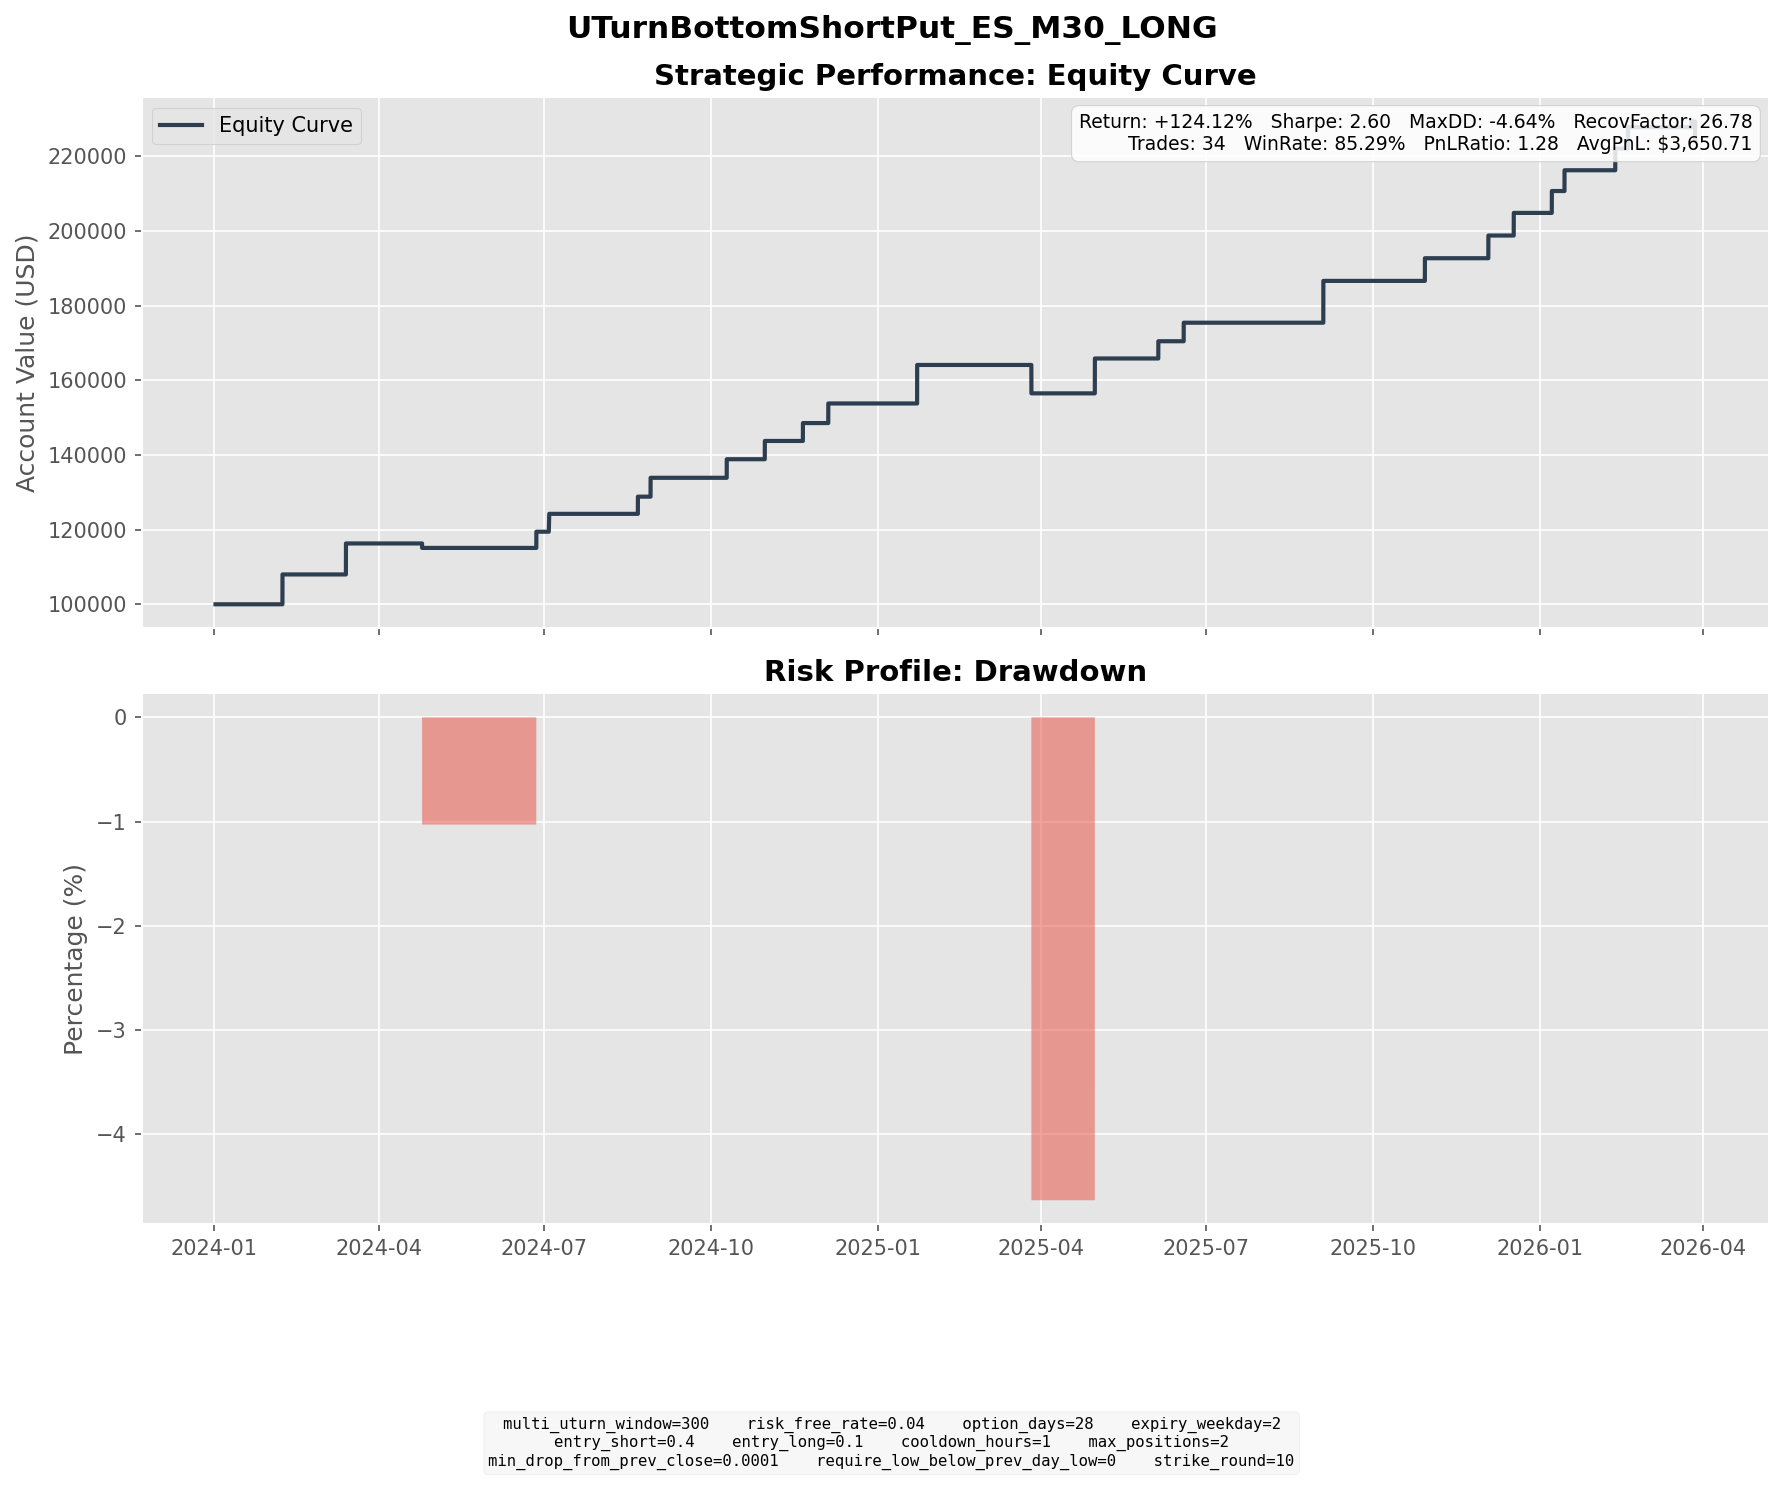

Source data for this figure (header and first rows):
entry_dt, lock_dt, lock_reason, settlement_dt, close_reason, k1, k2, short_prem, long_prem, net_credit, short_settle, long_settle, final_pnl
2024-01-08 06:00:00, 2024-01-08 06:00:00, direct_entry, 2024-02-07 16:00:00, expiry, 4630, 4190, 97.08, 18.69, 78.39, 0.0, 0.0, 78.39
2024-01-09 10:00:00, 2024-01-09 10:00:00, direct_entry, 2024-02-07 16:00:00, expiry, 4690, 4240, 99.52, 18.04, 81.48, 0.0, 0.0, 81.48
2024-02-13 07:30:00, 2024-02-13 07:30:00, direct_entry, 2024-03-13 16:00:00, expiry, 4920, 4460, 101.6, 19.57, 82.06, 0.0, 0.0, 82.06
2024-02-13 15:30:00, 2024-02-13 15:30:00, direct_entry, 2024-03-13 16:00:00, expiry, 4880, 4420, 103.3, 19.41, 83.94, 0.0, 0.0, 83.94
2024-03-24 19:00:00, 2024-03-24 19:00:00, direct_entry, 2024-04-24 16:00:00, expiry, 5190, 4680, 112.9, 20.51, 92.36, 108.0, 0.0, -15.64
2024-03-25 03:00:00, 2024-03-25 03:00:00, direct_entry, 2024-04-24 16:00:00, expiry, 5180, 4680, 110.3, 20.61, 89.71, 98.0, 0.0, -8.295
2024-05-29 21:30:00, 2024-05-29 21:30:00, direct_entry, 2024-06-26 16:00:00, expiry, 5230, 4750, 107.3, 20.41, 86.88, 0.0, 0.0, 86.88
2024-05-30 00:00:00, 2024-05-30 00:00:00, direct_entry, 2024-07-03 18:00:00, expiry, 5210, 4680, 118.1, 22.41, 95.71, 0.0, 0.0, 95.71
2024-07-24 16:00:00, 2024-07-24 16:00:00, direct_entry, 2024-08-21 16:00:00, expiry, 5440, 4930, 112.6, 20.53, 92.02, 0.0, 0.0, 92.02
2024-07-25 06:30:00, 2024-07-25 06:30:00, direct_entry, 2024-08-28 16:00:00, expiry, 5410, 4850, 123.4, 22.27, 101.1, 0.0, 0.0, 101.1
2024-09-05 03:00:00, 2024-09-05 03:00:00, direct_entry, 2024-10-09 16:00:00, expiry, 5470, 4910, 122.1, 22.62, 99.44, 0.0, 0.0, 99.44
2024-10-01 13:30:00, 2024-10-01 13:30:00, direct_entry, 2024-10-30 16:00:00, expiry, 5660, 5120, 119.8, 21.89, 97.88, 0.0, 0.0, 97.88
2024-10-23 14:30:00, 2024-10-23 14:30:00, direct_entry, 2024-11-20 16:00:00, expiry, 5720, 5190, 118, 22.19, 95.81, 0.0, 0.0, 95.81
2024-10-31 14:30:00, 2024-10-31 14:30:00, direct_entry, 2024-12-04 16:00:00, expiry, 5640, 5060, 128.3, 23.28, 105, 0.0, 0.0, 105
2024-12-20 07:30:00, 2024-12-20 07:30:00, direct_entry, 2025-01-22 16:00:00, expiry, 5760, 5180, 126.8, 23.55, 103.3, 0.0, 0.0, 103.3
2024-12-23 11:00:00, 2024-12-23 11:00:00, direct_entry, 2025-01-22 16:00:00, expiry, 5880, 5310, 126.1, 23.09, 103, 0.0, 0.0, 103
2025-02-20 12:00:00, 2025-02-20 12:00:00, direct_entry, 2025-03-26 16:00:00, expiry, 5990, 5380, 134, 24.9, 109.1, 235.8, 0.0, -126.7
2025-02-25 03:00:00, 2025-02-25 03:00:00, direct_entry, 2025-03-26 16:00:00, expiry, 5880, 5320, 123.2, 22.9, 100.3, 125.8, 0.0, -25.47
2025-03-27 09:30:00, 2025-03-27 09:30:00, direct_entry, 2025-04-30 16:00:00, expiry, 5630, 5060, 125.7, 23.76, 101.9, 9.0, 0.0, 92.94
2025-03-27 14:00:00, 2025-03-27 14:00:00, direct_entry, 2025-04-30 16:00:00, expiry, 5630, 5060, 126.7, 23.86, 102.9, 9.0, 0.0, 93.85
2025-05-06 10:00:00, 2025-05-06 10:00:00, direct_entry, 2025-06-04 16:00:00, expiry, 5530, 5010, 113.9, 21.54, 92.36, 0.0, 0.0, 92.36
2025-05-20 11:00:00, 2025-05-20 11:00:00, direct_entry, 2025-06-18 16:00:00, expiry, 5850, 5300, 122.5, 23.25, 99.29, 0.0, 0.0, 99.29
2025-08-01 07:00:00, 2025-08-01 07:00:00, direct_entry, 2025-09-03 16:00:00, expiry, 6180, 5560, 137.8, 25.91, 111.8, 0.0, 0.0, 111.8
2025-08-01 11:30:00, 2025-08-01 11:30:00, direct_entry, 2025-09-03 16:00:00, expiry, 6160, 5540, 137.8, 25.58, 112.2, 0.0, 0.0, 112.2
2025-09-25 10:00:00, 2025-09-25 10:00:00, direct_entry, 2025-10-29 16:00:00, expiry, 6530, 5860, 148.7, 27.31, 121.4, 0.0, 0.0, 121.4
2025-10-30 16:00:00, 2025-10-30 16:00:00, direct_entry, 2025-12-03 16:00:00, expiry, 6730, 6050, 149.8, 28.19, 121.6, 0.0, 0.0, 121.6
2025-11-14 09:30:00, 2025-11-14 09:30:00, direct_entry, 2025-12-17 16:00:00, expiry, 6590, 5920, 148, 26.9, 121.1, 0.0, 0.0, 121.1
2025-12-09 09:30:00, 2025-12-09 09:30:00, direct_entry, 2026-01-07 16:00:00, expiry, 6790, 6140, 143.4, 26.14, 117.3, 0.0, 0.0, 117.3
2025-12-17 16:00:00, 2025-12-17 16:00:00, direct_entry, 2026-01-14 16:00:00, expiry, 6660, 6040, 136.5, 25.28, 111.2, 0.0, 0.0, 111.2
2026-01-14 07:00:00, 2026-01-14 07:00:00, direct_entry, 2026-02-11 16:00:00, expiry, 6850, 6210, 143.2, 26.77, 116.4, 0.0, 0.0, 116.4
2026-01-20 05:00:00, 2026-01-20 05:00:00, direct_entry, 2026-02-18 16:00:00, expiry, 6730, 6090, 140.2, 26.05, 114.1, 0.0, 0.0, 114.1
2026-02-19 13:30:00, 2026-02-19 13:30:00, direct_entry, 2026-03-25 16:00:00, expiry, 6730, 6040, 152.9, 27.99, 124.9, 93.75, 0.0, 31.15
2026-02-27 10:00:00, 2026-02-27 10:00:00, direct_entry, 2026-03-27 16:30:00, force_close, 6730, 6050, 150.2, 27.67, 122.6, 332.0, 0.0, -209.4
2026-03-26 16:00:00, 2026-03-26 16:00:00, direct_entry, 2026-03-27 16:30:00, force_close, 6410, 5760, 144.2, 26.98, 117.2, 12.0, 0.0, 105.2
